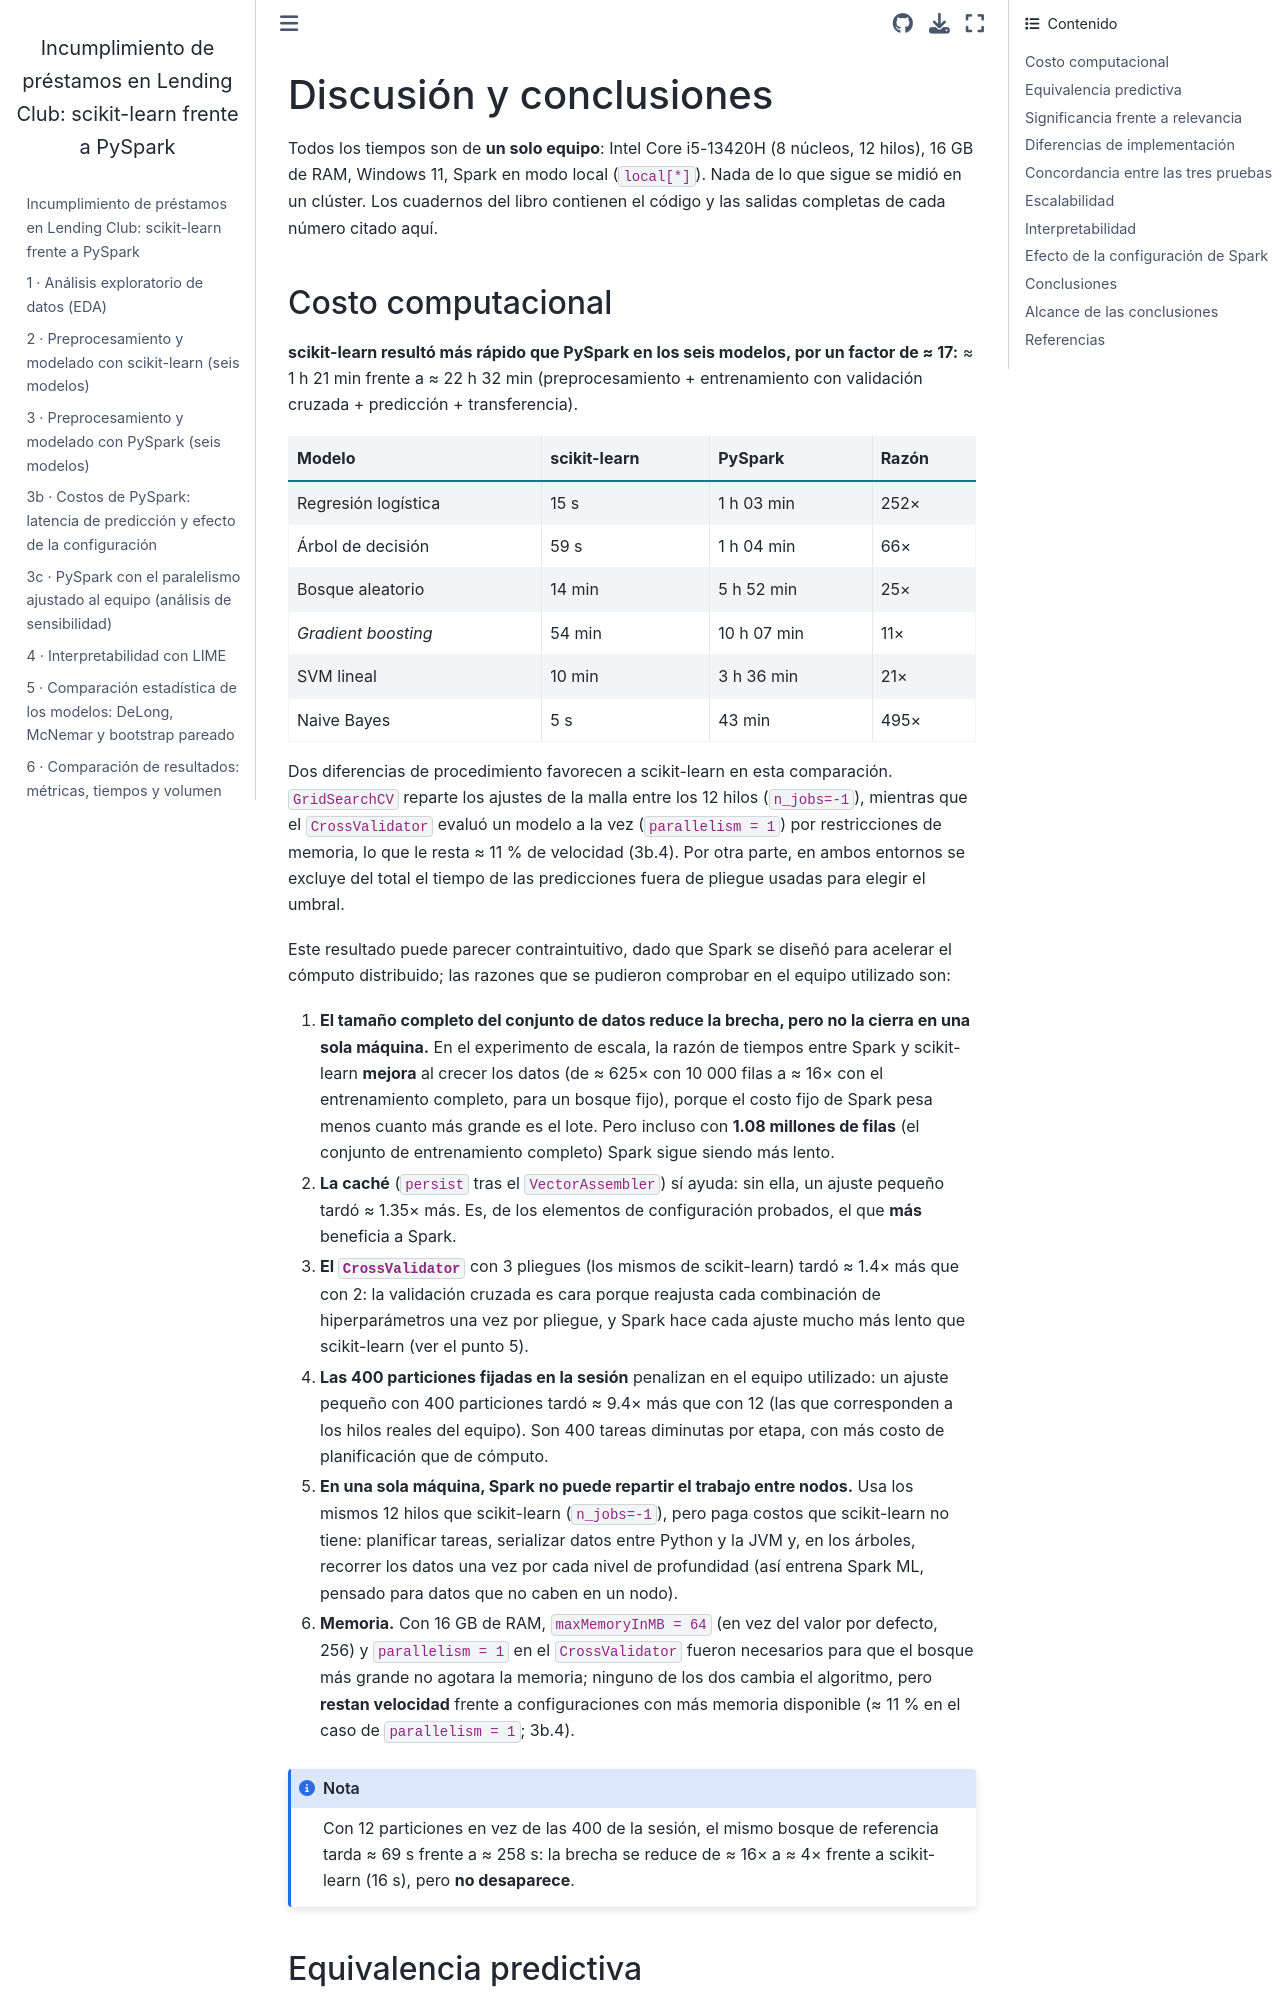

repository: anagalvan7/lending-club-jbook · page: reflexion.html · generator: jekyll

# Discusión y conclusiones

Todos los tiempos son de **un solo equipo**: Intel Core i5-13420H (8 núcleos, 12 hilos), 16 GB de RAM,
Windows 11, Spark en modo local (`local[*]`). Nada de lo que sigue se midió en un clúster. Los cuadernos
del libro contienen el código y las salidas completas de cada número citado aquí.

## Costo computacional

**scikit-learn resultó más rápido que PySpark en los seis modelos, por un factor de ≈ 17:** ≈ 1 h 21 min
frente a ≈ 22 h 32 min (preprocesamiento + entrenamiento con validación cruzada + predicción +
transferencia).

| Modelo | scikit-learn | PySpark | Razón |
|---|---|---|---|
| Regresión logística | 15 s | 1 h 03 min | 252× |
| Árbol de decisión | 59 s | 1 h 04 min | 66× |
| Bosque aleatorio | 14 min | 5 h 52 min | 25× |
| *Gradient boosting* | 54 min | 10 h 07 min | 11× |
| SVM lineal | 10 min | 3 h 36 min | 21× |
| Naive Bayes | 5 s | 43 min | 495× |

Dos diferencias de procedimiento favorecen a scikit-learn en esta comparación. `GridSearchCV` reparte los
ajustes de la malla entre los 12 hilos (`n_jobs=-1`), mientras que el `CrossValidator` evaluó un modelo a
la vez (`parallelism = 1`) por restricciones de memoria, lo que le resta ≈ 11 % de velocidad (3b.4). Por
otra parte, en ambos entornos se excluye del total el tiempo de las predicciones fuera de pliegue usadas
para elegir el umbral.

Este resultado puede parecer contraintuitivo, dado que Spark se diseñó para acelerar el cómputo distribuido; las
razones que se pudieron comprobar en el equipo utilizado son:

1. **El tamaño completo del conjunto de datos reduce la brecha, pero no la cierra en una sola máquina.**
   En el experimento de escala, la razón de tiempos entre Spark y scikit-learn **mejora** al crecer los
   datos (de ≈ 625× con 10 000 filas a ≈ 16× con el entrenamiento completo, para un bosque fijo), porque el
   costo fijo de Spark pesa menos cuanto más grande es el lote. Pero incluso con **1.08 millones de filas**
   (el conjunto de entrenamiento completo) Spark sigue siendo más lento.
2. **La caché** (`persist` tras el `VectorAssembler`) sí ayuda: sin ella, un ajuste pequeño tardó ≈ 1.35×
   más. Es, de los elementos de configuración probados, el que **más** beneficia a Spark.
3. **El `CrossValidator`** con 3 pliegues (los mismos de scikit-learn) tardó ≈ 1.4× más que con 2: la
   validación cruzada es cara porque reajusta cada combinación de hiperparámetros una vez por pliegue, y
   Spark hace cada ajuste mucho más lento que scikit-learn (ver el punto 5).
4. **Las 400 particiones fijadas en la sesión** penalizan en el equipo utilizado: un ajuste pequeño con 400
   particiones tardó ≈ 9.4× más que con 12 (las que corresponden a los hilos reales del equipo). Son 400
   tareas diminutas por etapa, con más costo de planificación que de cómputo.
5. **En una sola máquina, Spark no puede repartir el trabajo entre nodos.** Usa los mismos 12 hilos que scikit-learn
   (`n_jobs=-1`), pero paga costos que scikit-learn no tiene: planificar tareas, serializar datos entre
   Python y la JVM y, en los árboles, recorrer los datos una vez por cada nivel de profundidad (así entrena
   Spark ML, pensado para datos que no caben en un nodo).
6. **Memoria.** Con 16 GB de RAM, `maxMemoryInMB = 64` (en vez del valor por defecto, 256) y
   `parallelism = 1` en el `CrossValidator` fueron necesarios para que el bosque más grande no agotara la
   memoria; ninguno de los dos cambia el algoritmo, pero **restan velocidad** frente a configuraciones con
   más memoria disponible (≈ 11 % en el caso de `parallelism = 1`; 3b.4).

```{note}
Con 12 particiones en vez de las 400 de la sesión, el mismo bosque de referencia tarda ≈ 69 s frente a
≈ 258 s: la brecha se reduce de ≈ 16× a ≈ 4× frente a scikit-learn (16 s), pero **no desaparece**.
```
